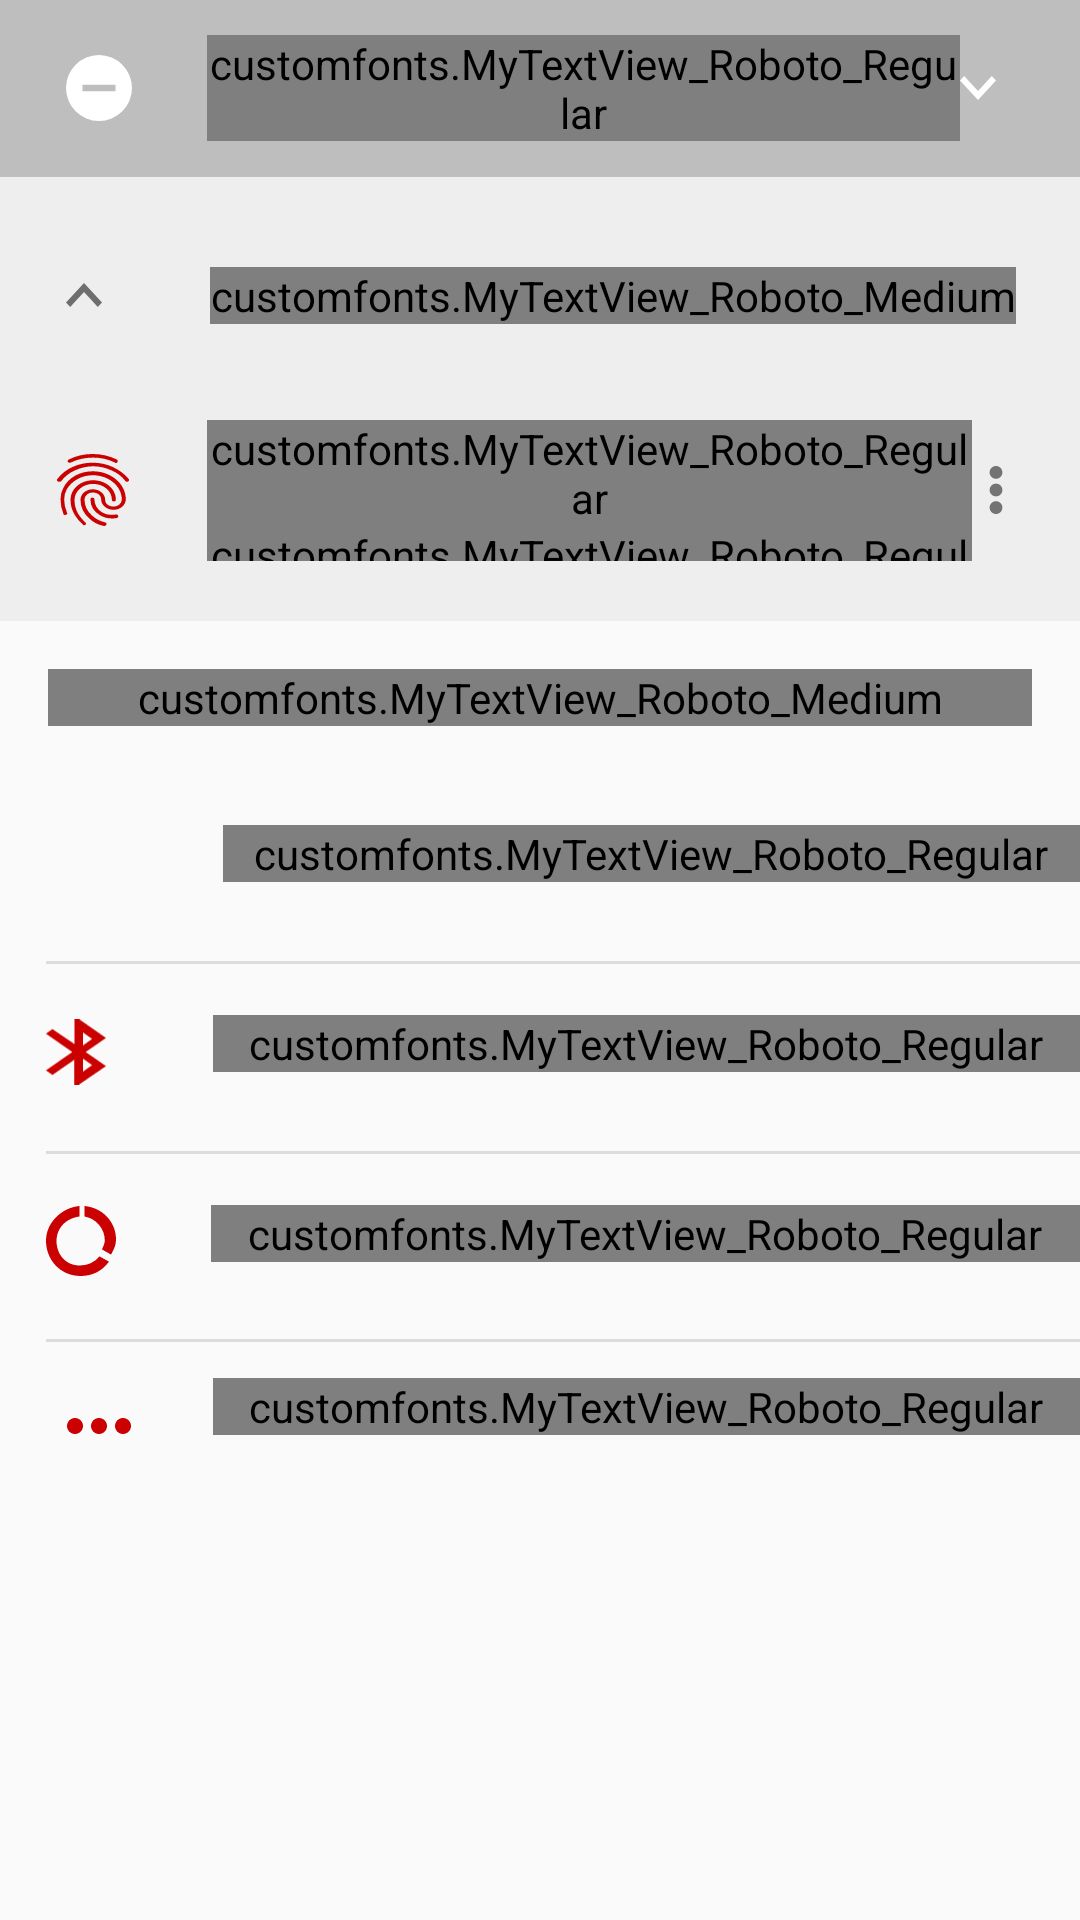

Android layout source for this screen:
<!-- AndroidManifest.xml: application theme AppTheme -->
<!-- res/layout/all_settings2.xml -->
<?xml version="1.0" encoding="utf-8"?>
<LinearLayout
    xmlns:android="http://schemas.android.com/apk/res/android"
    android:layout_width="match_parent"
    android:layout_height="wrap_content"
    android:orientation="vertical">

    <LinearLayout
        android:layout_width="match_parent"
        android:layout_height="59dp"
        android:layout_gravity="center"
        android:padding="6dp"
        android:orientation="horizontal"
        android:background="#3d000000">

        <ImageView
            android:layout_marginLeft="16dp"
            android:layout_gravity="center"
            android:layout_width="wrap_content"
            android:layout_height="wrap_content"
            android:src="@drawable/ic_minus"/>

        <customfonts.MyTextView_Roboto_Regular
            android:layout_weight="1"
            android:layout_marginLeft="24.9dp"
            android:layout_gravity="center"
            android:layout_width="wrap_content"
            android:layout_height="wrap_content"
            android:text="Do not disturb is on (Alarms only)"
            android:textColor="#ffffff"
            android:textSize="15.7sp"/>

        <ImageView
            android:layout_gravity="center"
            android:layout_marginRight="22dp"
            android:layout_width="wrap_content"
            android:layout_height="wrap_content"
            android:src="@drawable/ic_shape_17"/>

    </LinearLayout>

    <LinearLayout
        android:layout_width="match_parent"
        android:layout_height="148dp"
        android:background="#eeeeee"
        android:paddingBottom="20dp"
        android:orientation="vertical">

        <LinearLayout
            android:layout_marginLeft="22dp"
            android:layout_marginTop="30dp"
            android:layout_width="wrap_content"
            android:layout_height="wrap_content"
            android:orientation="horizontal">

        <ImageView
            android:layout_gravity="center"
            android:layout_width="wrap_content"
            android:layout_height="wrap_content"
            android:src="@drawable/ic_uparrow"/>

        <customfonts.MyTextView_Roboto_Medium
            android:layout_marginLeft="35.9dp"
            android:layout_width="wrap_content"
            android:layout_height="wrap_content"
            android:text="Suggestions"
            android:textSize="13.7sp"
            android:textColor="#cb0000"/>


        </LinearLayout>

        <LinearLayout
            android:layout_marginLeft="19dp"
            android:layout_marginTop="32dp"
            android:layout_width="match_parent"
            android:layout_height="wrap_content"
            android:orientation="horizontal">

            <ImageView
                android:layout_gravity="center"
                android:layout_width="wrap_content"
                android:layout_height="wrap_content"
                android:scaleType="centerCrop"
                android:src="@drawable/ic_fingerprint"/>

            <LinearLayout
                android:layout_weight="1"
                android:layout_marginLeft="25.9dp"
                android:layout_width="wrap_content"
                android:layout_height="wrap_content"
                android:orientation="vertical">

                <customfonts.MyTextView_Roboto_Regular
                    android:layout_width="wrap_content"
                    android:layout_height="wrap_content"
                    android:text="Use Nexus Imprint"
                    android:textColor="#000000"
                    android:textSize="16sp"/>

                <customfonts.MyTextView_Roboto_Regular
                    android:layout_width="wrap_content"
                    android:layout_height="wrap_content"
                    android:text="Unlock with your fingerprint"
                    android:textColor="#8a000000"
                    android:textSize="13.7sp"/>

            </LinearLayout>

            <ImageView
                android:layout_marginRight="20dp"
                android:tint="#8C000000"
                android:layout_gravity="center"
                android:layout_width="wrap_content"
                android:layout_height="wrap_content"
                android:src="@drawable/ic_more"/>
        </LinearLayout>



    </LinearLayout>

    <customfonts.MyTextView_Roboto_Medium
        android:layout_width="match_parent"
        android:layout_height="wrap_content"
        android:text="Wireless &amp; networks"
        android:textColor="#cb0000"
        android:layout_margin="16dp"
        android:textSize="14sp"/>

    <LinearLayout
        android:layout_width="match_parent"
        android:layout_height="wrap_content"
        android:layout_marginLeft="15.4dp"
        android:orientation="vertical">

        <LinearLayout
            android:layout_width="match_parent"
            android:layout_height="wrap_content"
            android:layout_marginTop="17dp"
            android:layout_marginBottom="20.7dp"
            android:orientation="horizontal">


            <ImageView
                android:layout_width="29.2dp"
                android:layout_height="24.5dp"
                android:src="@drawable/ic_signal_wifi_4_bar_black_24dp"
                android:tint="#cb0000" />

            <customfonts.MyTextView_Roboto_Regular
                android:layout_width="match_parent"
                android:layout_height="wrap_content"
                android:layout_marginLeft="29.5dp"
                android:text="Wi-Fi"
                android:textColor="#000000"
                android:textSize="15.7sp" />

        </LinearLayout>

        <View
            android:layout_width="match_parent"
            android:layout_height="1dp"
            android:background="#1f000000" />


    </LinearLayout>

    <LinearLayout
        android:layout_width="match_parent"
        android:layout_height="wrap_content"
        android:layout_marginLeft="15.4dp"
        android:orientation="vertical">

        <LinearLayout
            android:layout_width="match_parent"
            android:layout_height="wrap_content"
            android:layout_marginTop="17dp"
            android:layout_marginBottom="20.7dp"
            android:orientation="horizontal">


            <ImageView
                android:layout_width="20dp"
                android:layout_height="24.5dp"
                android:src="@drawable/ic_bluetooth" />

            <customfonts.MyTextView_Roboto_Regular
                android:layout_width="match_parent"
                android:layout_height="wrap_content"
                android:layout_marginLeft="35.5dp"
                android:text="Bluetooth"
                android:textColor="#000000"
                android:textSize="15.7sp" />

        </LinearLayout>

        <View
            android:layout_width="match_parent"
            android:layout_height="1dp"
            android:background="#1f000000" />


    </LinearLayout>

    <LinearLayout
        android:layout_width="match_parent"
        android:layout_height="wrap_content"
        android:layout_marginLeft="15.4dp"
        android:orientation="vertical">

        <LinearLayout
            android:layout_width="match_parent"
            android:layout_height="wrap_content"
            android:layout_marginTop="17dp"
            android:layout_marginBottom="20.7dp"
            android:orientation="horizontal">


            <ImageView
                android:layout_width="23.2dp"
                android:layout_height="24dp"
                android:src="@drawable/ic_datausage" />

            <customfonts.MyTextView_Roboto_Regular
                android:layout_width="match_parent"
                android:layout_height="wrap_content"
                android:layout_marginLeft="31.5dp"
                android:text="Data usage"
                android:textColor="#000000"
                android:textSize="15.7sp" />

        </LinearLayout>

        <View
            android:layout_width="match_parent"
            android:layout_height="1dp"
            android:background="#1f000000" />


    </LinearLayout>

    <LinearLayout
        android:layout_width="match_parent"
        android:layout_height="wrap_content"
        android:layout_marginLeft="15.4dp"
        android:orientation="vertical">

        <LinearLayout
            android:layout_width="match_parent"
            android:layout_height="wrap_content"
            android:layout_marginTop="12dp"
            android:layout_marginBottom="20.7dp"
            android:orientation="horizontal">


            <ImageView
                android:tint="#cb0000"
                android:layout_width="35dp"
                android:layout_height="32dp"
                android:src="@drawable/ic_more_horiz_black_24dp"/>

            <customfonts.MyTextView_Roboto_Regular
                android:layout_width="match_parent"
                android:layout_height="wrap_content"
                android:layout_marginLeft="20.5dp"
                android:text="More"
                android:textColor="#000000"
                android:textSize="15.7sp" />

        </LinearLayout>

    </LinearLayout>

    </LinearLayout>
<!-- resources referenced by this layout -->
<resources>
  <!-- drawable ic_bluetooth (drawable) -->
  <vector xmlns:android="http://schemas.android.com/apk/res/android"
      android:width="22dp"
      android:height="24dp"
      android:viewportHeight="60.0"
      android:viewportWidth="39.0">
      <path
          android:fillColor="#cb0000"
          android:pathData="M39,17.1L21.6,0h-3L18.6,22.8L4.2,9 0,13.2 17.1,30 0,46.8l4.2,4.2L18.3,37.2L18.3,60h3L39,42.9 25.8,30 39,17.1zM24,12l6,6 -6,6L24,12zM30,42l-6,6L24,36l6,6z" />
  </vector>
  <!-- drawable ic_datausage (drawable) -->
  <vector android:height="24dp" android:viewportHeight="60.0"
      android:viewportWidth="60.006" android:width="24dp" xmlns:android="http://schemas.android.com/apk/res/android">
      <path android:fillColor="#cb0000" android:pathData="M33,0v9a21.01,21.01 0,0 1,17.4 20.7c0,2.7 -1.5,5.1 -2.4,7.5l7.8,4.5c1.8,-3.6 4.2,-7.8 4.2,-12.3C60.3,14.1 48.9,1.5 33,0zM28.8,51C17.1,51 9,41.7 9,30c0,-10.8 7.8,-19.5 19.8,-21L28.8,0C13.8,1.2 0,14.1 0,29.7 0,46.5 12.6,60 29.7,60A30.4,30.4 0,0 0,54 47.7l-8.1,-4.5A22.48,22.48 0,0 1,28.8 51z"/>
  </vector>
  <!-- drawable ic_minus (drawable) -->
  <vector android:height="22dp" android:viewportHeight="60.0"
      android:viewportWidth="60.0" android:width="22dp" xmlns:android="http://schemas.android.com/apk/res/android">
      <path android:fillColor="#fff" android:pathData="M30,0a30,30 0,1 0,30 30A30.09,30.09 0,0 0,30 0zM45,33L15,33v-6h30z"/>
  </vector>
  <!-- drawable ic_more (drawable) -->
  <vector xmlns:android="http://schemas.android.com/apk/res/android"
      android:width="16dp"
      android:height="16dp"
      android:viewportHeight="60.0"
      android:viewportWidth="60.0">
      <path
          android:fillColor="#FFFFFF"
          android:pathData="M30,16c4.41,0 8,-3.59 8,-8s-3.59,-8 -8,-8s-8,3.59 -8,8S25.59,16 30,16z" />
      <path
          android:fillColor="#FFFFFF"
          android:pathData="M30,44c-4.41,0 -8,3.59 -8,8s3.59,8 8,8s8,-3.59 8,-8S34.41,44 30,44z" />
      <path
          android:fillColor="#FFFFFF"
          android:pathData="M30,22c-4.41,0 -8,3.59 -8,8s3.59,8 8,8s8,-3.59 8,-8S34.41,22 30,22z" />
  </vector>
  <!-- drawable ic_more_horiz_black_24dp (drawable) -->
  <vector xmlns:android="http://schemas.android.com/apk/res/android"
          android:width="35dp"
          android:height="35dp"
          android:viewportWidth="24.0"
          android:viewportHeight="24.0">
      <path
          android:fillColor="#FF000000"
          android:pathData="M6,10c-1.1,0 -2,0.9 -2,2s0.9,2 2,2 2,-0.9 2,-2 -0.9,-2 -2,-2zM18,10c-1.1,0 -2,0.9 -2,2s0.9,2 2,2 2,-0.9 2,-2 -0.9,-2 -2,-2zM12,10c-1.1,0 -2,0.9 -2,2s0.9,2 2,2 2,-0.9 2,-2 -0.9,-2 -2,-2z"/>
  </vector>
  <!-- drawable ic_shape_17 (drawable) -->
  <vector xmlns:android="http://schemas.android.com/apk/res/android"
      android:width="12dp"
      android:height="8dp"
      android:viewportHeight="22.2"
      android:viewportWidth="36.0">
      <path
          android:fillColor="#fff"
          android:pathData="M31.8,0L18,13.8 4.2,0 0,4.2l18,18 18,-18z" />
  </vector>
  <!-- drawable ic_uparrow (drawable) -->
  <vector xmlns:android="http://schemas.android.com/apk/res/android"
      android:width="12dp"
      android:height="8dp"
      android:viewportHeight="22.2"
      android:viewportWidth="36.0">
      <path
          android:fillAlpha="0.54"
          android:fillColor="#FF000000"
          android:pathData="M18,0L0,18l4.2,4.2L18,8.4l13.8,13.8L36,18z"
          android:strokeAlpha="0.54" />
  </vector>
  <style name="AppTheme" parent="Theme.AppCompat.Light.NoActionBar">
          
          <item name="colorPrimary">@color/colorPrimary</item>
          <item name="colorPrimaryDark">@color/colorPrimaryDark</item>
          <item name="colorAccent">@color/colorAccent</item>
      </style>
  <color name="colorPrimary">#3F51B5</color>
  <color name="colorPrimaryDark">#303F9F</color>
  <color name="colorAccent">#FF4081</color>
</resources>
